Image classification data set "dataset" (alevinas/minecraftImagesRNA on GitHub). Class labels (6): araña, cerdo, creeper, gato, vaca, zombie.

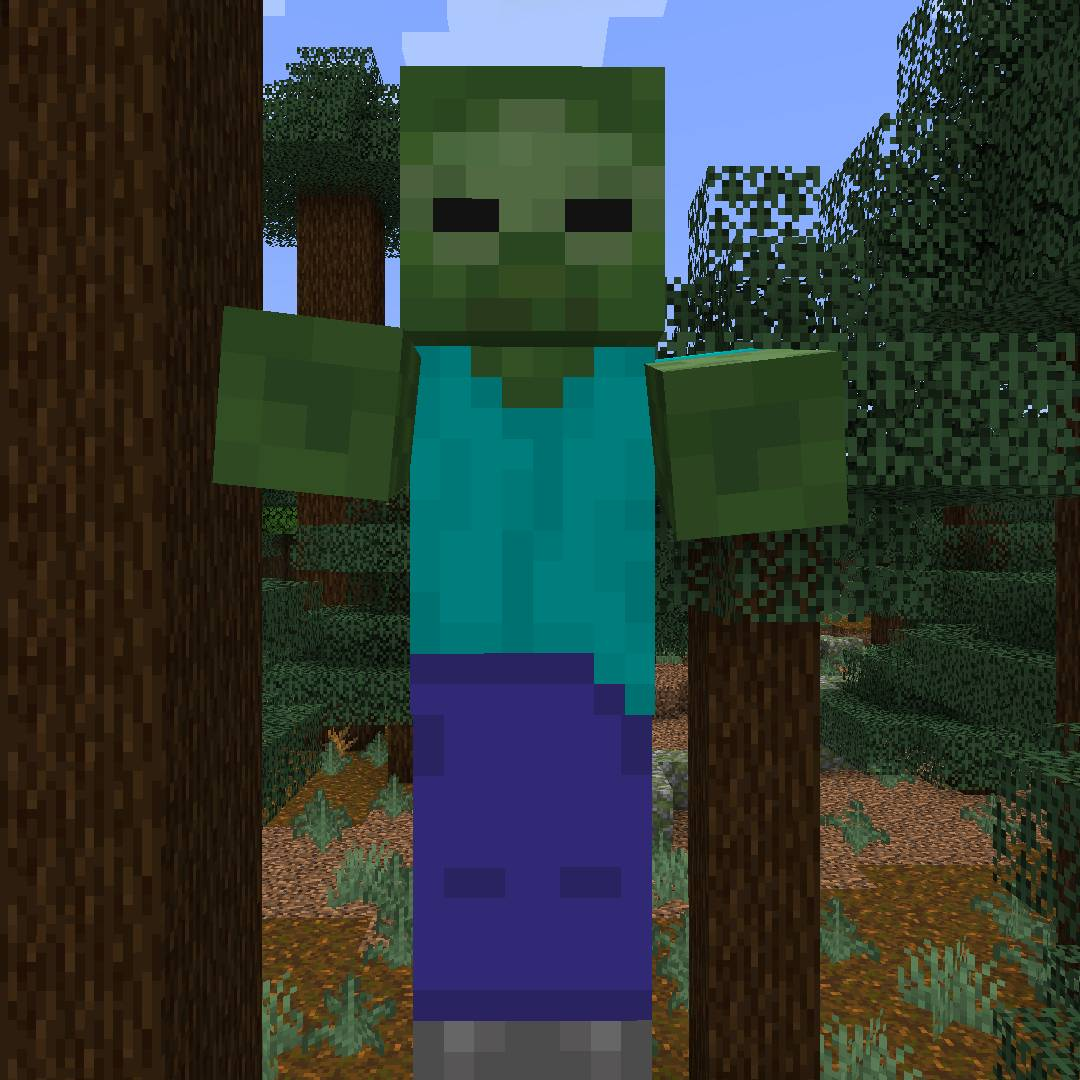
Label: zombie

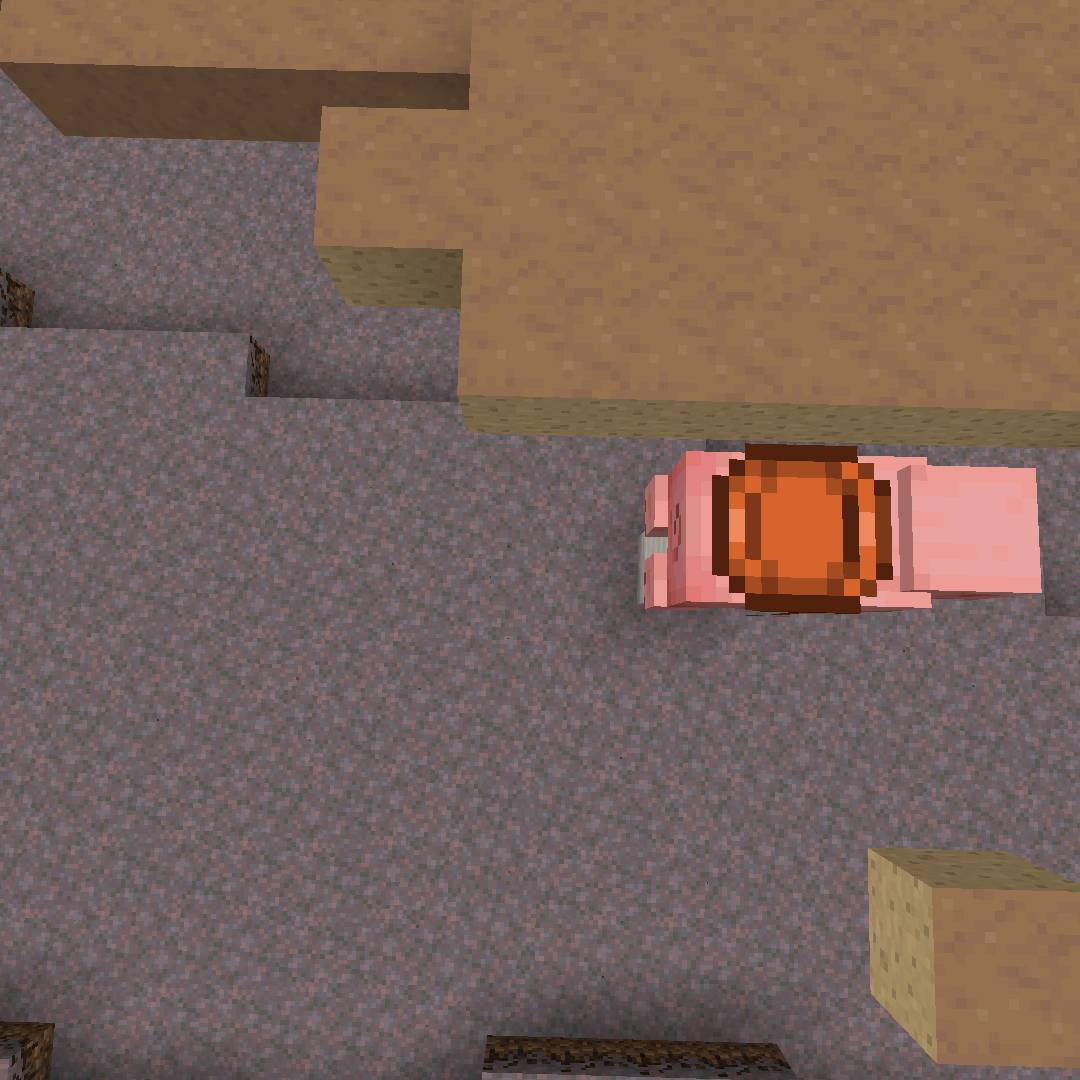
Label: cerdo

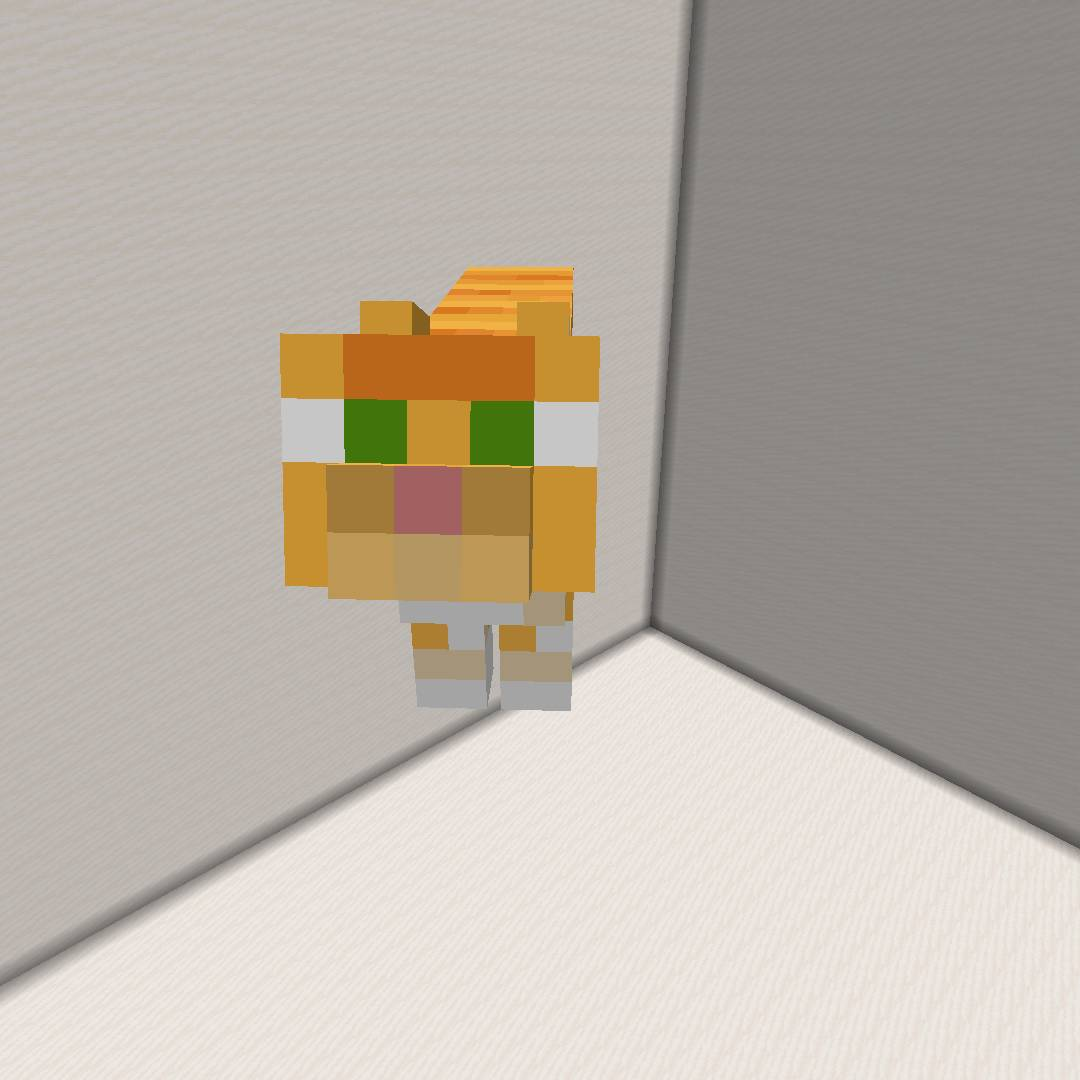
Label: gato

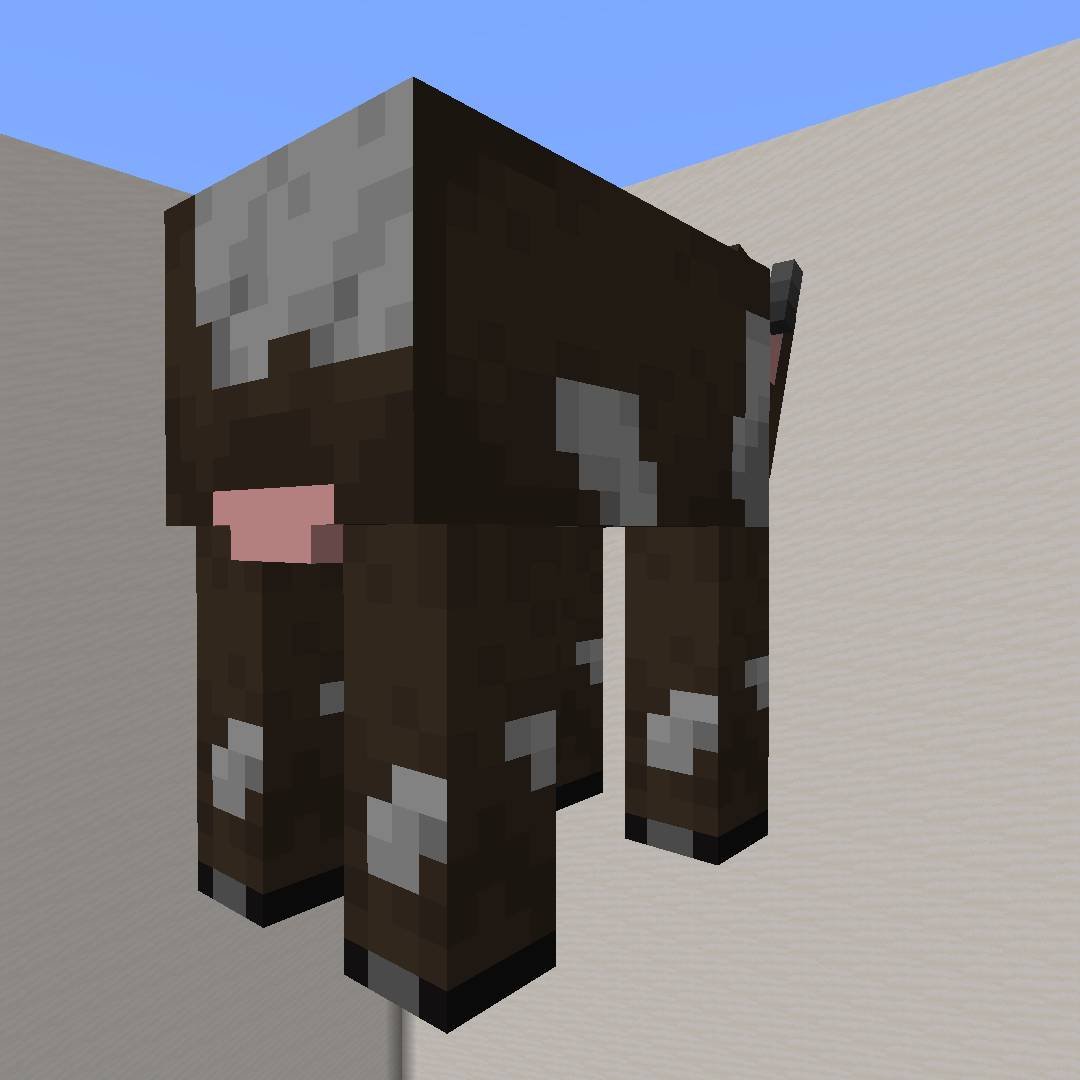
Label: vaca

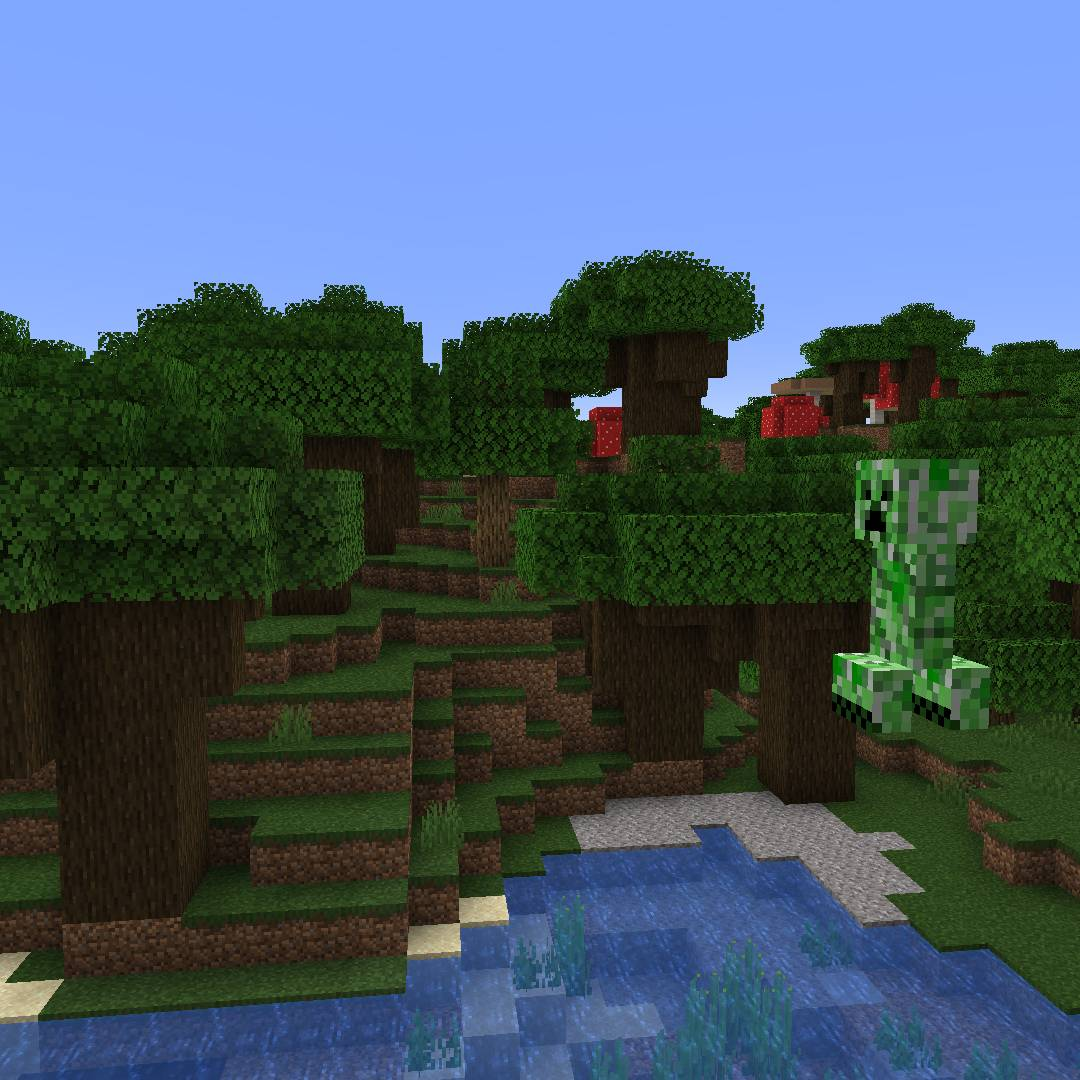
Label: creeper

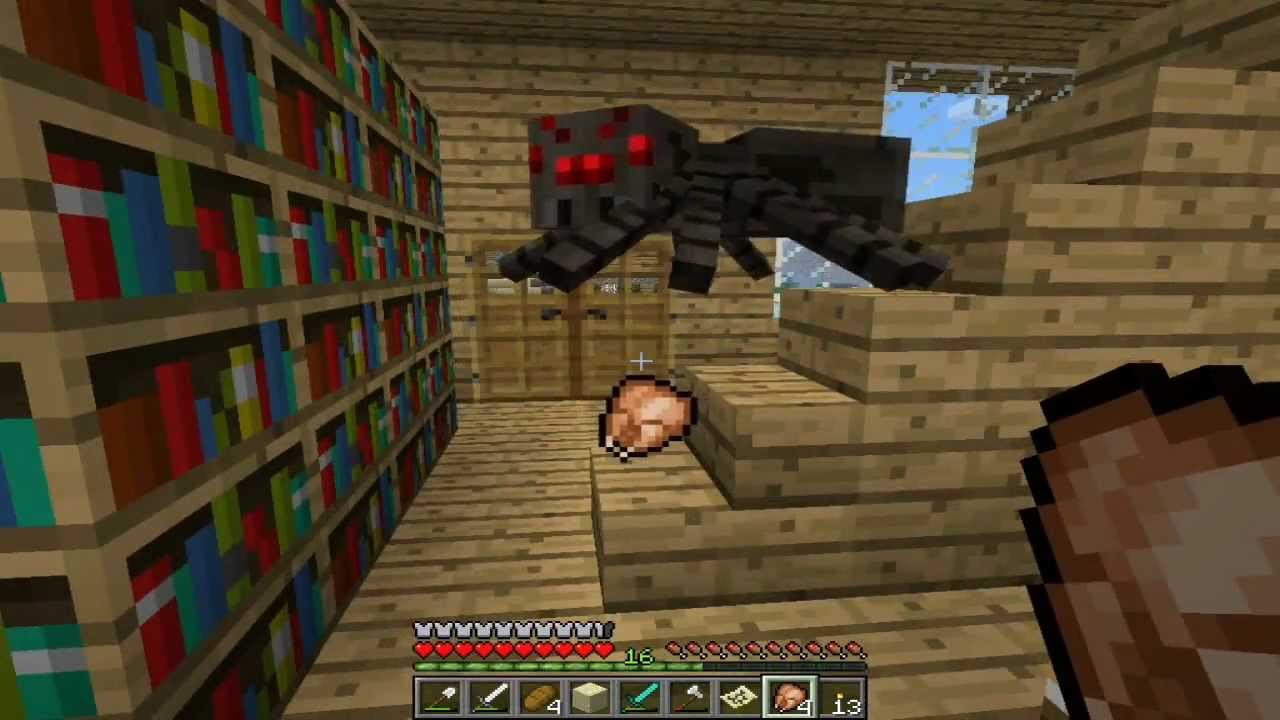
Label: araña
